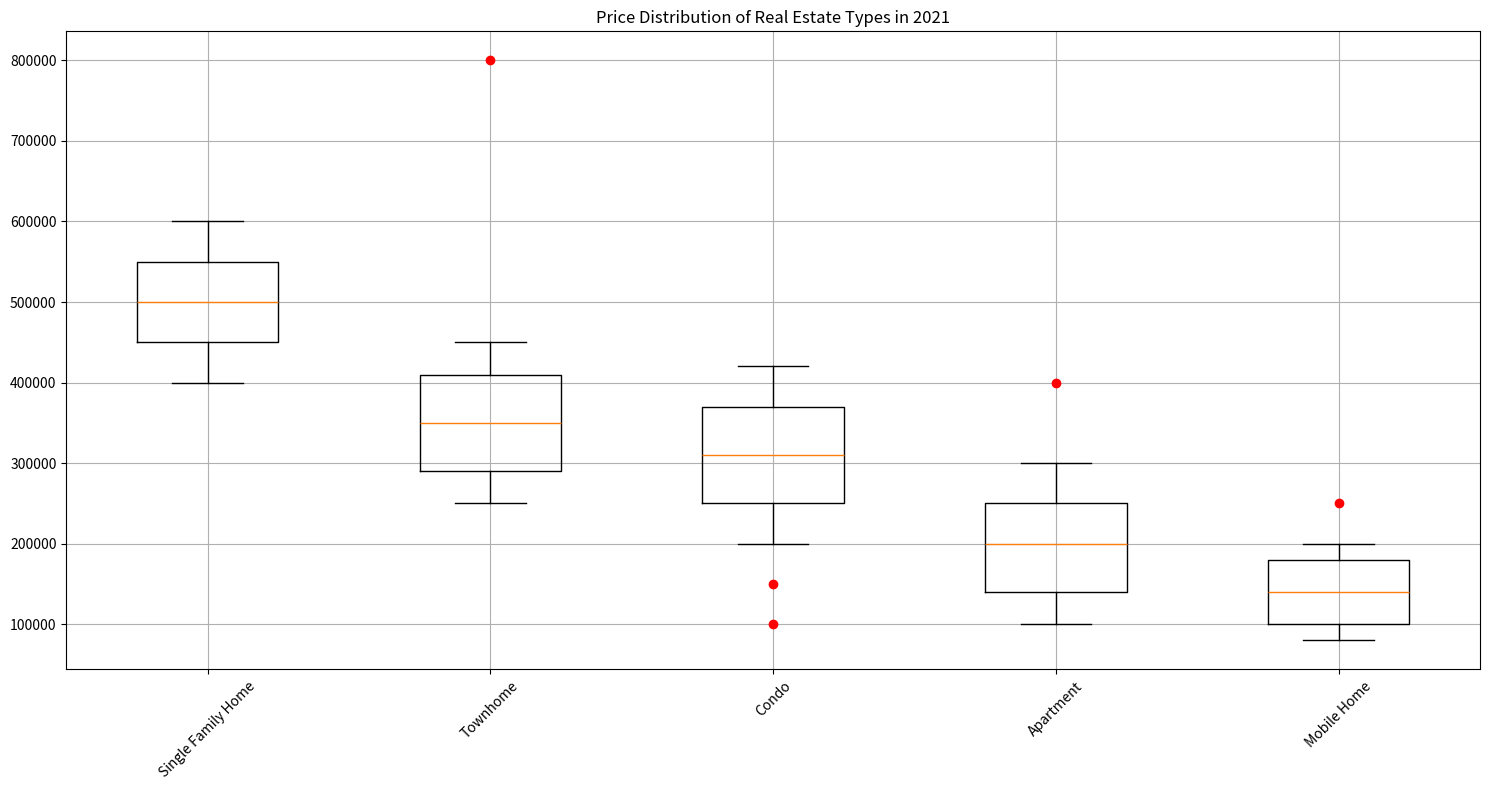

The script that saved this image: (Note: this script raises an exception after producing the figure.)

import matplotlib.pyplot as plt
import numpy as np

# Restructure the data so that each category (Home Type) has a corresponding list of five elements (minimum, first quartile, median, third quartile, maximum).
Single_Family_Home = [400000,450000,500000,550000,600000]
Townhome = [250000,290000,350000,410000,450000]
Condo= [200000,250000,310000,370000,420000]
Apartment = [100000,140000,200000,250000,300000]
Mobile_Home = [80000,100000,140000,180000,200000]

# Outliers should be handled separately.
Outlier_Price_Single_Family_Home = []
Outlier_Price_Townhome = [800000]
Outlier_Price_Condo = [100000,150000]
Outlier_Price_Apartment = [400000]
Outlier_Price_Mobile_Home = [250000]

# Plot the data with the type of box plot.
fig, ax = plt.subplots(figsize=(15, 8))
ax.boxplot([Single_Family_Home,Townhome,Condo,Apartment,Mobile_Home], labels=['Single Family Home','Townhome','Condo','Apartment','Mobile Home'])

# Outliers are plotted manually using ax.plot for each category, only if there are outliers for that category.
if Outlier_Price_Single_Family_Home:
    ax.plot(np.repeat(1, len(Outlier_Price_Single_Family_Home)), Outlier_Price_Single_Family_Home, 'o', color ='red')
if Outlier_Price_Townhome:
    ax.plot(np.repeat(2, len(Outlier_Price_Townhome)), Outlier_Price_Townhome, 'o', color ='red')
if Outlier_Price_Condo:
    ax.plot(np.repeat(3, len(Outlier_Price_Condo)), Outlier_Price_Condo, 'o', color ='red')
if Outlier_Price_Apartment:
    ax.plot(np.repeat(4, len(Outlier_Price_Apartment)), Outlier_Price_Apartment, 'o', color ='red')
if Outlier_Price_Mobile_Home:
    ax.plot(np.repeat(5, len(Outlier_Price_Mobile_Home)), Outlier_Price_Mobile_Home, 'o', color ='red')

# Drawing techniques such as background grids can be used.
ax.grid()

# The title of the figure should be  Price Distribution of Real Estate Types in 2021.
plt.title('Price Distribution of Real Estate Types in 2021')

# If the text length of the label is too long, use the method of adding the parameter "rotation" or display label on separate lines seting “wrap=true”.
plt.xticks(rotation=45)

# Automatically resize the image by tight_layout() before savefig().
plt.tight_layout()

# The image must be saved as /cpfs01/user/yehancheng/workspace/datasets/SimChartV2/demo/box/png/14_202312251044.png.
plt.savefig('/cpfs01/user/yehancheng/workspace/datasets/SimChartV2/demo/box/png/14_202312251044.png')

# Clear the current image state at the end of the code.
plt.clf()
